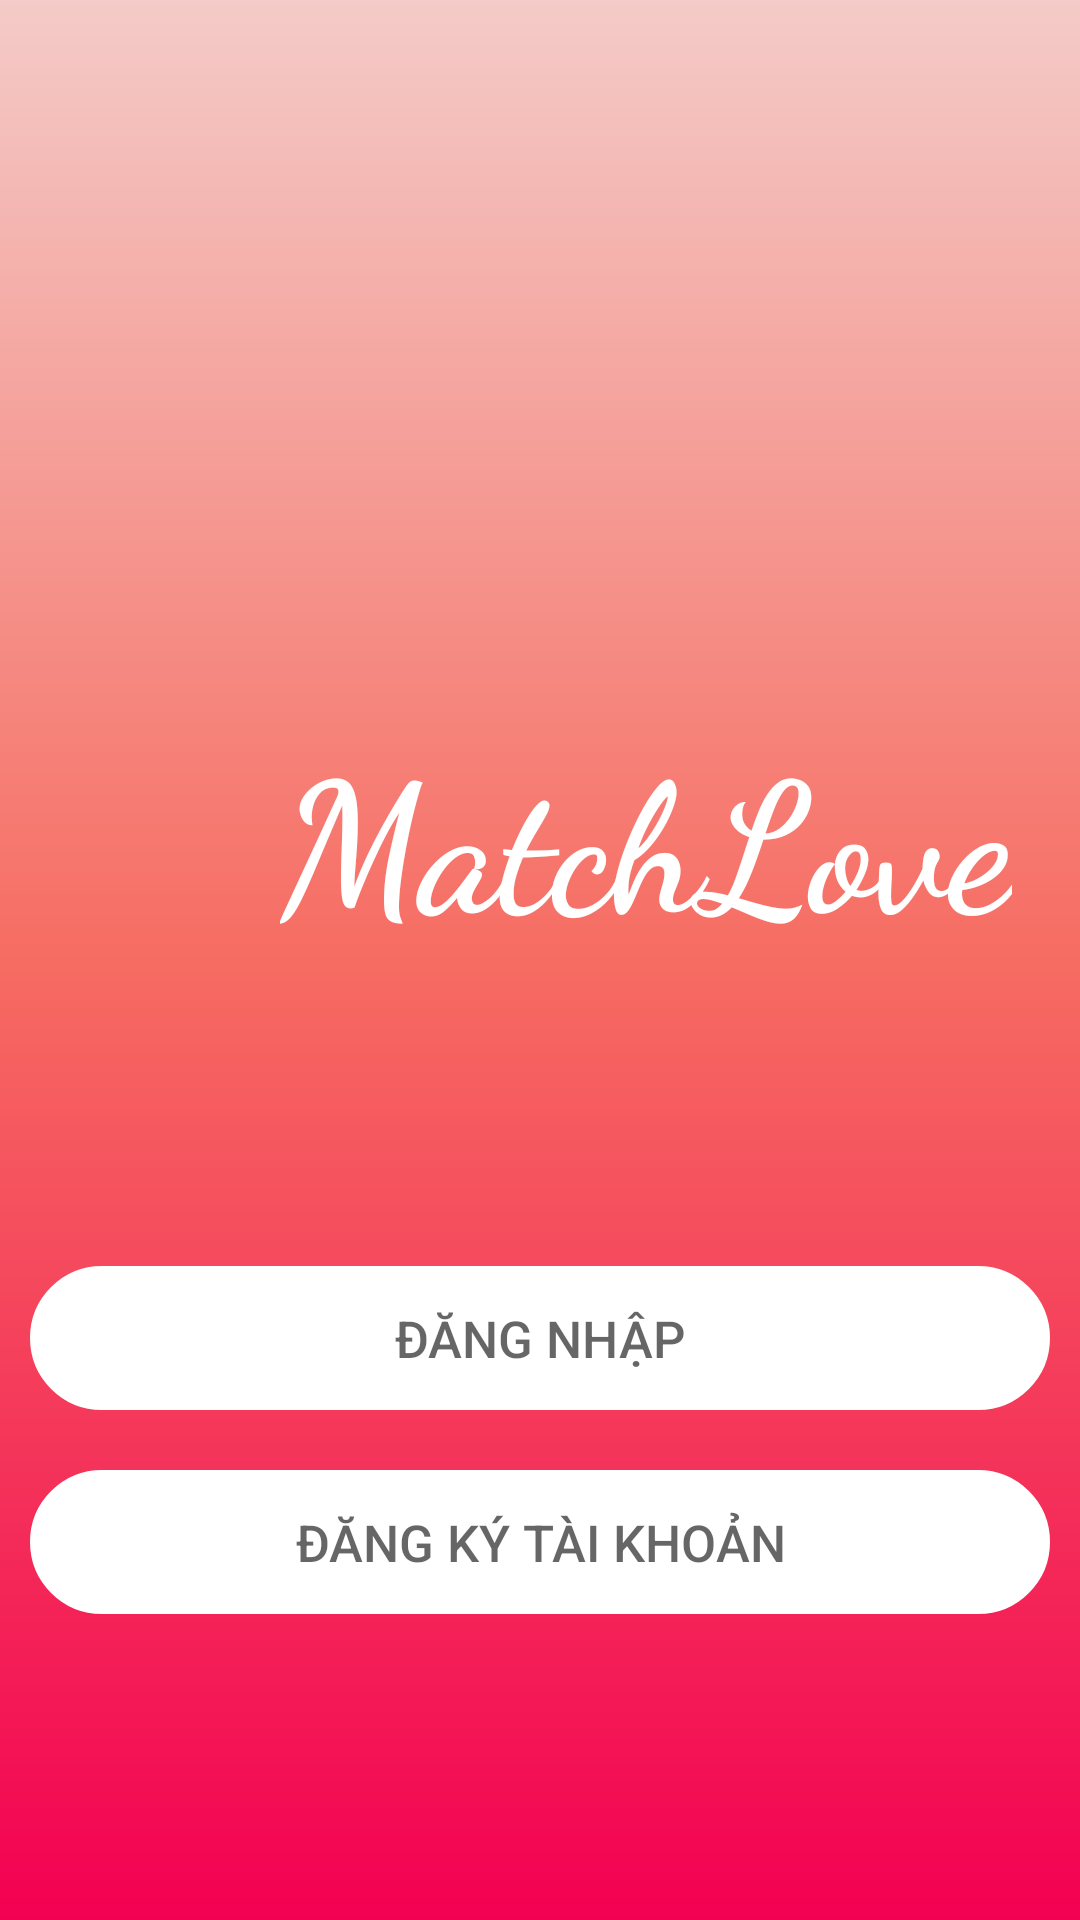

This screen was rendered from an Android layout file. Write that file and the resources it references.
<!-- AndroidManifest.xml: application theme Theme.AppCompat.Light.NoActionBar -->
<!-- res/layout/activity_login.xml -->
<?xml version="1.0" encoding="utf-8"?>
<LinearLayout xmlns:android="http://schemas.android.com/apk/res/android"
    xmlns:tools="http://schemas.android.com/tools"
    android:layout_width="match_parent"
    android:layout_height="match_parent"
    android:background="@drawable/background_gradient"
    android:orientation="vertical"
    android:weightSum="2"
    tools:context=".Activity.LoginActivity">

    <LinearLayout
        android:layout_width="match_parent"
        android:layout_height="match_parent"
        android:layout_weight="1"
        android:gravity="bottom|center"
        android:orientation="horizontal">

        <ImageView
            android:id="@+id/img_logo"
            android:layout_width="71dp"
            android:layout_height="76dp"
            android:src="@drawable/ic_heart" />

        <TextView
            android:id="@+id/tv_logo"
            android:layout_width="wrap_content"
            android:layout_height="wrap_content"
            android:fontFamily="cursive"
            android:text="MatchLove"
            android:textColor="@color/white"
            android:textSize="60dp"
            android:textStyle="bold" />
    </LinearLayout>

    <LinearLayout
        android:layout_width="match_parent"
        android:layout_height="match_parent"
        android:layout_weight="1"
        android:gravity="center"
        android:orientation="vertical">

        <Button
            android:id="@+id/btn_login_choose"
            android:layout_width="match_parent"
            android:layout_height="wrap_content"
            android:layout_margin="10dp"
            android:background="@drawable/button_border"
            android:backgroundTint="@color/white"
            android:text="Đăng nhập"
            android:textColor="#99000000"
            android:textSize="17sp" />

        <Button
            android:id="@+id/btn_register_choose"
            android:layout_width="match_parent"
            android:layout_height="wrap_content"
            android:layout_margin="10dp"
            android:background="@drawable/button_border"
            android:backgroundTint="@color/white"
            android:text="Đăng ký tài khoản"
            android:textColor="#99000000"
            android:textSize="17sp" />

        <EditText
            android:id="@+id/edt_email_login"
            android:layout_width="match_parent"
            android:layout_height="wrap_content"
            android:layout_margin="10dp"
            android:background="@drawable/button_border"
            android:backgroundTint="#F3C9D7"
            android:gravity="center"
            android:hint="Nhập email"
            android:inputType="textEmailAddress"
            android:padding="15dp"
            android:textColor="#99000000"
            android:textColorHint="#80000000"
            android:visibility="gone" />

        <EditText
            android:id="@+id/edt_password_login"
            android:layout_width="match_parent"
            android:layout_height="wrap_content"
            android:layout_margin="10dp"
            android:background="@drawable/button_border"
            android:backgroundTint="#F3C9D7"
            android:gravity="center"
            android:hint="Nhập mật khẩu"
            android:inputType="textPassword"
            android:padding="15dp"
            android:textColor="#99000000"
            android:textColorHint="#80000000"
            android:visibility="gone" />

        <Button
            android:id="@+id/btn_login_login"
            android:layout_width="match_parent"
            android:layout_height="wrap_content"
            android:layout_margin="10dp"
            android:background="@drawable/button_border"
            android:backgroundTint="@color/white"
            android:text="Đăng nhập"
            android:textColor="#99000000"
            android:textSize="17sp"
            android:visibility="gone" />

        <Button
            android:id="@+id/btn_register_login"
            android:layout_width="match_parent"
            android:layout_height="wrap_content"
            android:layout_margin="10dp"
            android:background="@drawable/button_border"
            android:backgroundTint="@color/white"
            android:text="Đăng ký"
            android:textColor="#99000000"
            android:textSize="17sp"
            android:visibility="gone" />
    </LinearLayout>
</LinearLayout>
<!-- resources referenced by this layout -->
<resources>
  <color name="white">#FFFFFFFF</color>
  <!-- drawable background_gradient (drawable) -->
  <?xml version="1.0" encoding="utf-8"?>
  <shape xmlns:android="http://schemas.android.com/apk/res/android">
      <gradient
          android:angle="-135"
          android:startColor="#F4CBC8"
          android:centerColor="#F66C62"
          android:endColor="#F30052"
          android:type="linear" />
  </shape>
  <!-- drawable button_border (drawable) -->
  <?xml version="1.0" encoding="utf-8"?>
  <shape xmlns:android="http://schemas.android.com/apk/res/android">
  <corners android:radius="30dp"/>
      <stroke android:color="@color/white"
          android:width="2dp"/>
  </shape>
</resources>
